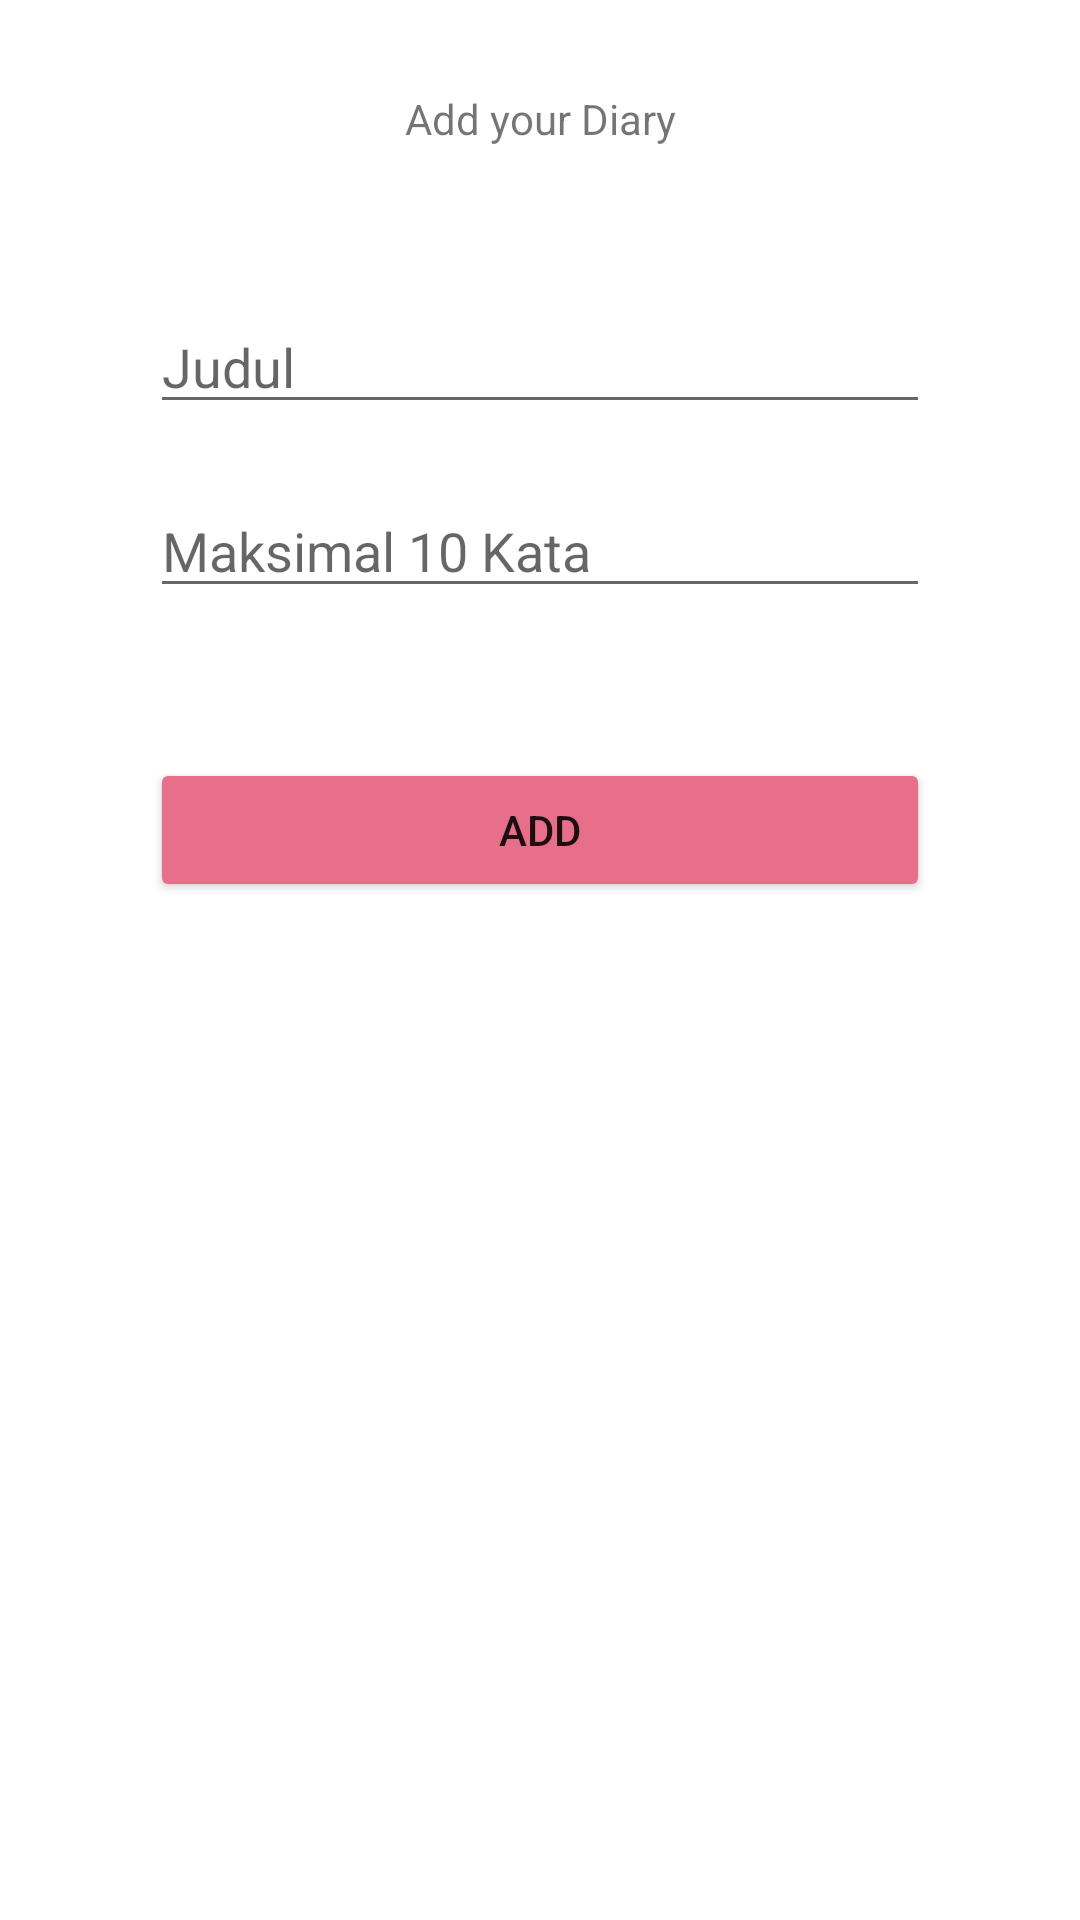

Write the Android layout XML for this screen, with the resource values it uses.
<!-- AndroidManifest.xml: application theme Theme.10120102UTS -->
<!-- res/layout/fragment_add_diary.xml -->
<?xml version="1.0" encoding="utf-8"?>
<androidx.constraintlayout.widget.ConstraintLayout xmlns:android="http://schemas.android.com/apk/res/android"
    xmlns:app="http://schemas.android.com/apk/res-auto"
    xmlns:tools="http://schemas.android.com/tools"
    android:background="#FFFFFF"
    android:layout_width="match_parent"
    android:layout_height="match_parent"
    tools:context=".ui.daily.CreateDiaryActivity"
    android:paddingHorizontal="50dp">

    <TextView
        android:id="@+id/text_diary"
        android:layout_width="match_parent"
        android:layout_height="wrap_content"
        android:paddingVertical="30dp"
        android:text="Add your Diary"
        android:textAlignment="center"
        android:textSize="14dp"
        app:layout_constraintLeft_toLeftOf="parent"
        app:layout_constraintRight_toRightOf="parent"
        app:layout_constraintTop_toTopOf="parent" />

    <EditText
        android:id="@+id/judul"
        android:layout_width="match_parent"
        android:layout_height="wrap_content"
        android:hint="Judul"
        android:inputType="text"

        app:layout_constraintTop_toTopOf="parent"
        android:layout_marginTop="100dp"
        tools:layout_editor_absoluteX="50dp"
        tools:layout_editor_absoluteY="142dp" />

    <EditText
        android:id="@+id/isi"
        android:layout_width="match_parent"
        android:layout_height="wrap_content"
        android:layout_marginTop="20dp"
        android:hint="Maksimal 10 Kata"

        android:inputType="textMultiLine"
        app:layout_constraintTop_toBottomOf="@id/judul"/>

    <Button
        android:id="@+id/submitButton"
        android:layout_width="match_parent"
        android:layout_height="wrap_content"
        app:layout_constraintTop_toBottomOf="@id/isi"
        android:layout_marginTop="50dp"
        android:text="ADD"
        android:backgroundTint="@color/dot_light_screen1"/>

</androidx.constraintlayout.widget.ConstraintLayout>
<!-- resources referenced by this layout -->
<resources>
  <color name="dot_light_screen1">#E86F8A</color>
  <style name="Theme.10120102UTS" parent="Theme.MaterialComponents.DayNight.DarkActionBar">
          
          <item name="colorPrimary">@color/purple_500</item>
          <item name="colorPrimaryVariant">@color/purple_700</item>
          <item name="colorOnPrimary">@color/white</item>
          
          <item name="colorSecondary">@color/teal_200</item>
          <item name="colorSecondaryVariant">@color/teal_700</item>
          <item name="colorOnSecondary">@color/black</item>
          
          <item name="android:statusBarColor" tools:targetApi="l">?attr/colorPrimaryVariant</item>
          
      </style>
  <color name="purple_500">#FF6200EE</color>
  <color name="purple_700">#FF3700B3</color>
  <color name="white">#FFFFFFFF</color>
  <color name="teal_200">#FF03DAC5</color>
  <color name="teal_700">#FF018786</color>
  <color name="black">#FF000000</color>
</resources>
